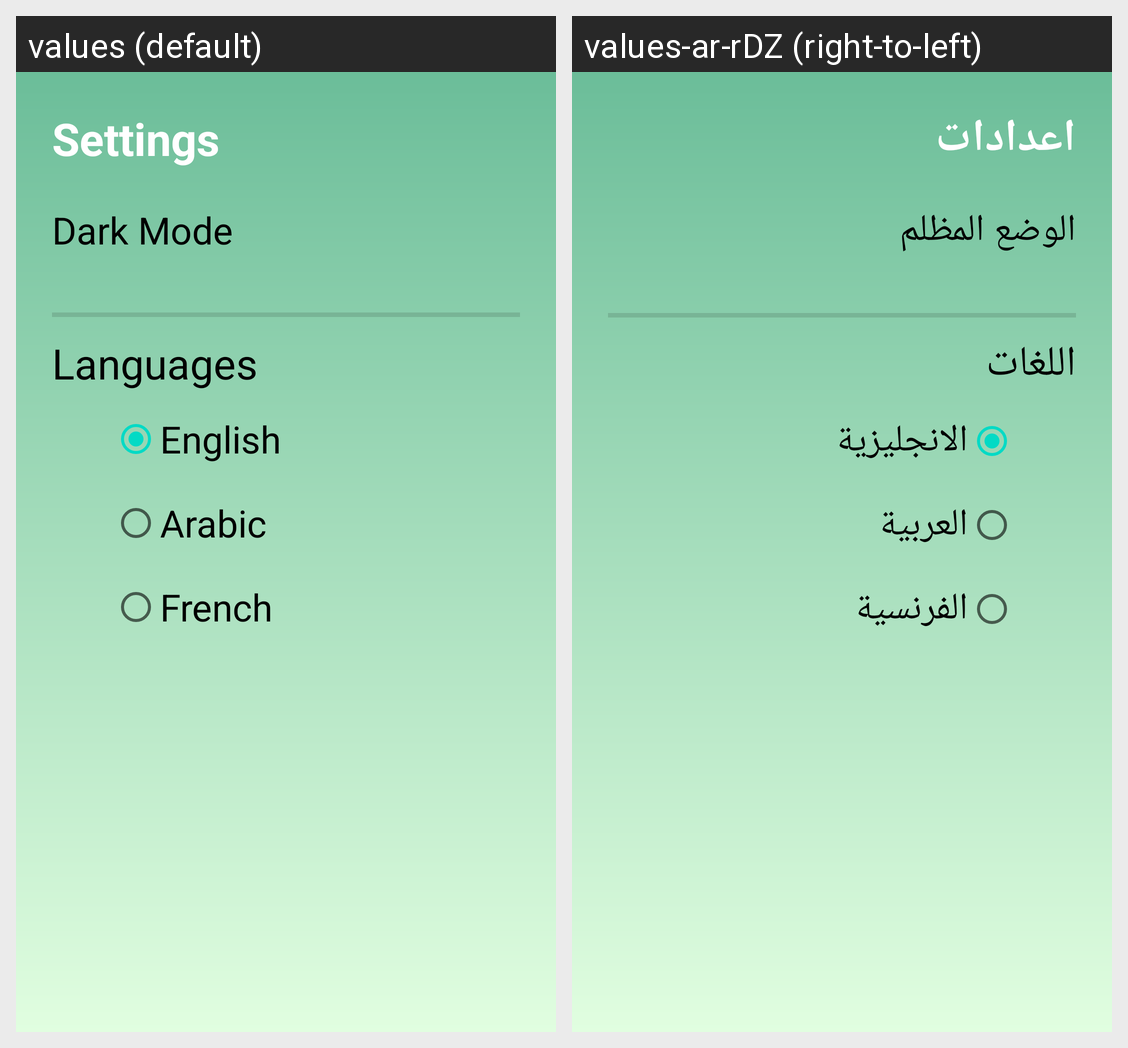

Locale-by-locale string values for the Android screen shown in this grid:
Android screen res/layout/fragment_settings.xml rendered under 2 locales, left to right: values (default), values-ar-rDZ (right-to-left). Device: Nexus 5 (rendered at 1080×1920; each locale shown at half size, 540×960, under a caption strip naming it); theme Theme.Projet.
Strings drawn on this screen, with the default value and each locale's value (text and hints the layout hard-codes, and strings that could not be matched under every locale, appear in the picture but are not listed):

settings
  values: Settings
  values-ar-rDZ: اعدادات

dark_mode
  values: Dark Mode
  values-ar-rDZ: الوضع المظلم

languages
  values: Languages
  values-ar-rDZ: اللغات

english
  values: English
  values-ar-rDZ: الانجليزية

arabic
  values: Arabic
  values-ar-rDZ: العربية

french
  values: French
  values-ar-rDZ: الفرنسية
